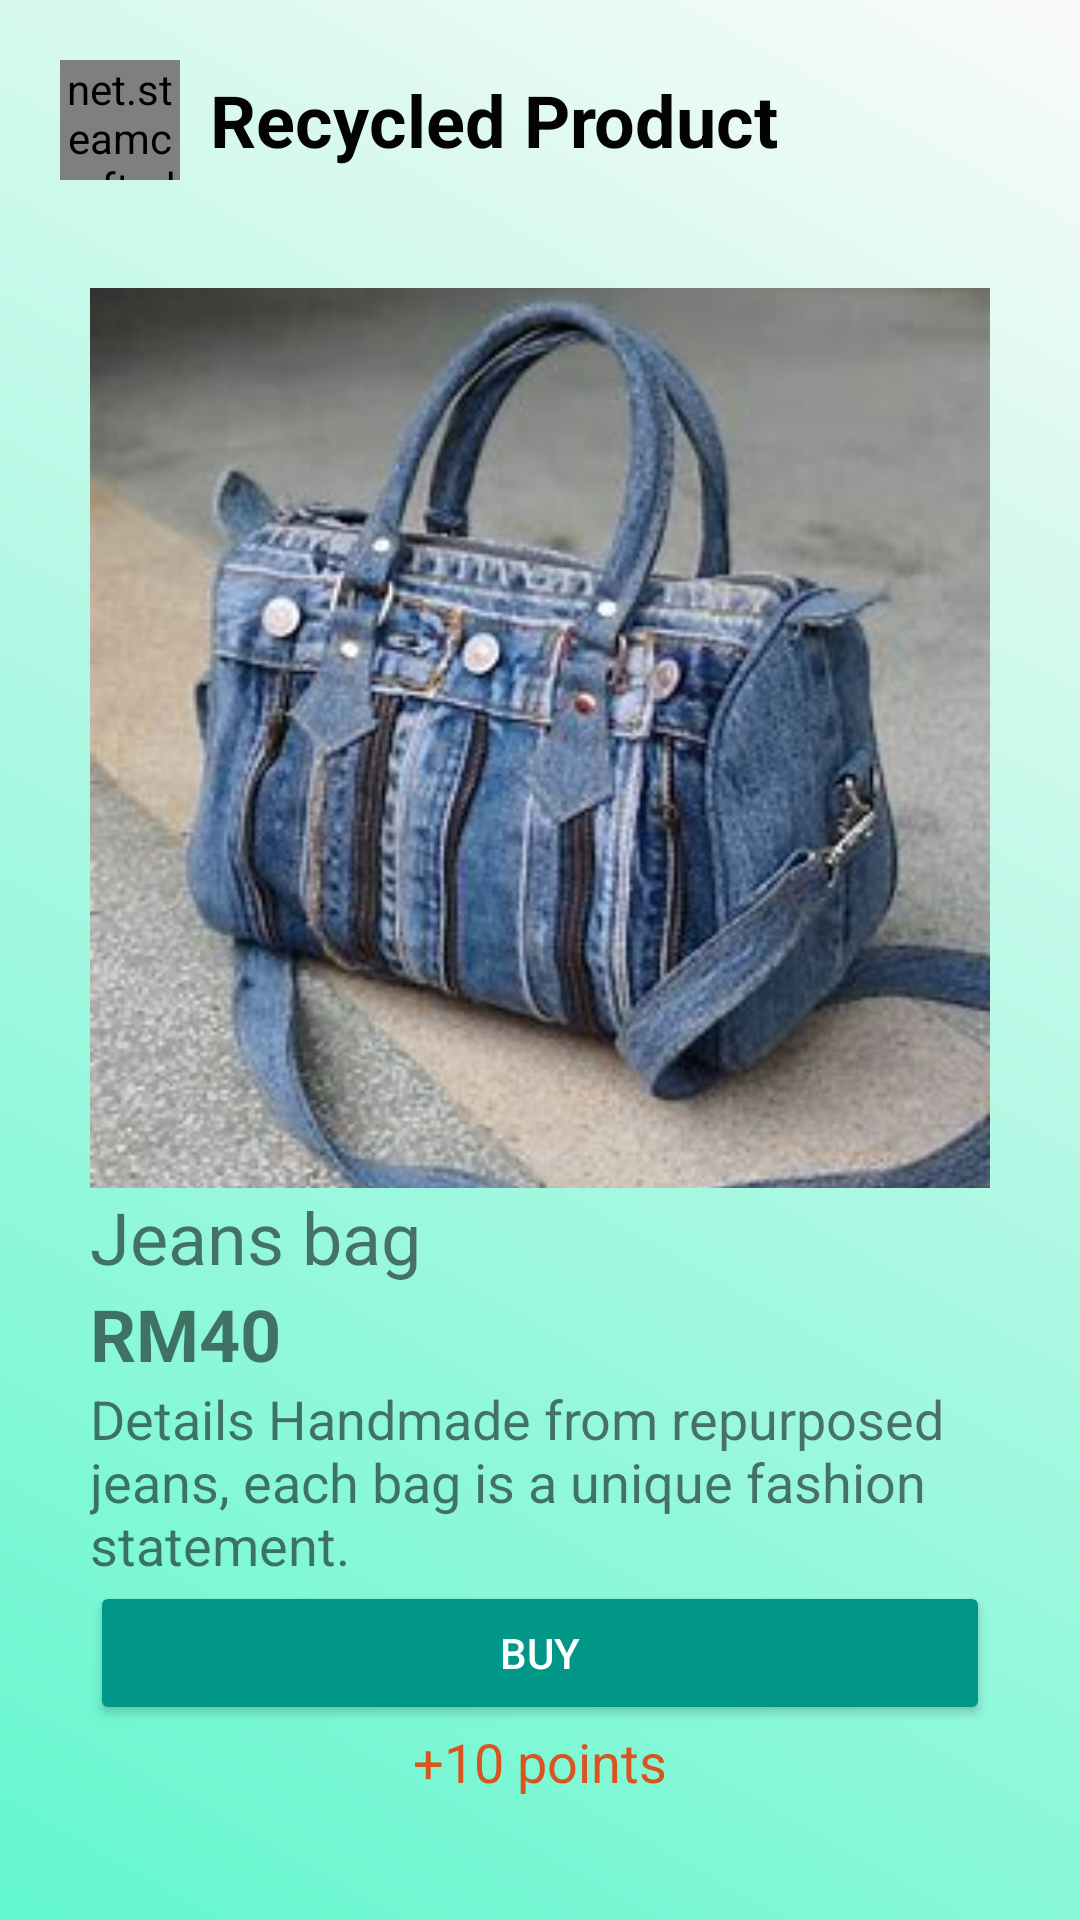

Android layout source for this screen:
<!-- AndroidManifest.xml: application theme Theme.WIA2007_Trash2Treasure -->
<!-- res/layout/fragment_market_item.xml -->
<?xml version="1.0" encoding="utf-8"?>
<FrameLayout xmlns:android="http://schemas.android.com/apk/res/android"
    xmlns:app="http://schemas.android.com/apk/res-auto"
    xmlns:tools="http://schemas.android.com/tools"
    android:layout_width="match_parent"
    android:layout_height="match_parent"
    android:background="@drawable/gradient_background"
    tools:context=".MarketItemPage">

    <LinearLayout
        android:layout_width="match_parent"
        android:layout_height="match_parent"
        android:orientation="vertical">

        <LinearLayout
            android:layout_width="match_parent"
            android:layout_height="wrap_content"
            android:gravity="center"
            android:orientation="horizontal"
            android:padding="20dp">

            <net.steamcrafted.materialiconlib.MaterialIconView
                android:id="@+id/BtnDismiss"
                android:layout_width="40dp"
                android:layout_height="40dp"
                android:layout_marginEnd="10dp"
                android:clickable="true"
                android:focusable="true"
                app:materialIcon="chevron_left"
                app:materialIconColor="@color/black" />

            <TextView
                android:layout_width="0dp"
                android:layout_height="wrap_content"
                android:layout_weight="1"
                android:text="Recycled Product"
                android:textColor="@color/black"
                android:textSize="24sp"
                android:textStyle="bold" />
        </LinearLayout>

        <LinearLayout
            android:layout_width="match_parent"
            android:layout_height="match_parent"
            android:orientation="vertical"
            android:layout_margin="8dp">

            <ImageView
                android:id="@+id/IVProductImage"
                android:layout_width="300dp"
                android:layout_height="300dp"
                android:layout_gravity="center"
                android:layout_marginTop="8dp"
                android:scaleType="centerCrop"
                android:src="@drawable/jeans_bag" />

            <TextView
                android:id="@+id/TVProductName"
                android:layout_width="300dp"
                android:layout_height="wrap_content"
                android:layout_gravity="center"
                android:text="Jeans bag"
                android:textSize="24sp"
                android:textStyle="normal" />

            <TextView
                android:id="@+id/TVProductPrice"
                android:layout_width="300dp"
                android:layout_height="wrap_content"
                android:layout_gravity="center"
                android:text="RM40"
                android:textSize="24sp"
                android:textStyle="bold" />

            <TextView
                android:id="@+id/TVProductDetails"
                android:layout_width="300dp"
                android:layout_height="wrap_content"
                android:layout_gravity="center"
                android:text="Details Handmade from repurposed jeans, each bag is a unique fashion statement."
                android:textSize="18sp" />

            <Button
                android:id="@+id/BtnContactSeller"
                android:layout_width="300dp"
                android:layout_height="wrap_content"
                android:layout_gravity="center"
                android:backgroundTint="#009688"
                android:text="Buy"
                android:textColor="#FFFFFF" />

            <TextView
                android:id="@+id/TVPointsObtained"
                android:layout_width="wrap_content"
                android:layout_height="wrap_content"
                android:layout_gravity="center"
                android:text="+10 points"
                android:textColor="#D95520"
                android:textSize="18sp" />
        </LinearLayout>
    </LinearLayout>
</FrameLayout>
<!-- resources referenced by this layout -->
<resources>
  <color name="black">#030303</color>
  <!-- drawable gradient_background (drawable) -->
  <?xml version="1.0" encoding="utf-8"?>
  <layer-list xmlns:android="http://schemas.android.com/apk/res/android">
      <item>
          <shape>
              <gradient
                  android:startColor="#63F7CD"
                  android:endColor="@color/white"
                  android:type="linear"
                  android:angle="45" />
          </shape>
      </item>
  </layer-list>
  <!-- drawable jeans_bag: png bitmap (drawable, 192396 bytes) -->
  <style name="Theme.WIA2007_Trash2Treasure" parent="Base.Theme.WIA2007_Trash2Treasure" />
  <color name="white">#FAFAFA</color>
  <style name="Base.Theme.WIA2007_Trash2Treasure" parent="Theme.AppCompat.Light.NoActionBar">
          
          <item name="colorPrimary">@color/cream</item>
          <item name="colorSecondary">@color/darkGreen</item>
          <item name="colorOnPrimary">@color/green</item>
          <item name="colorAccent">@color/orange</item>
  
          <item name="android:windowBackground">@color/cream</item>
      </style>
  <color name="cream">#F3EADA</color>
  <color name="darkGreen">#00897B</color>
  <color name="green">#00C9AE</color>
  <color name="orange">#FFA17A</color>
</resources>
